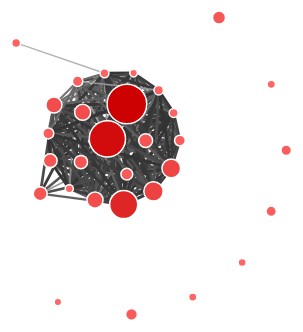
D3 v3 page, settled after 360 driven frames (6 s of simulated time); the page loaded 1 data file(s).


    var width = 960,
        height = 500;

//    var color = d3.scale.category10();
    var color = "red";

    var force = d3.layout.force()
        .charge(-120)
        .linkDistance(90)
        .size([width, height]);

    var svg = d3.select("body").append("svg")
        .attr("width", width)
        .attr("height", height);

    d3.json("../static/contributions.json", function(error, graph) {
        if (error) throw error;

        force
            .nodes(graph.nodes)
            .links(graph.links)
            .start();

        var scale = d3.scale.linear().domain([.5, 1]).range([1, 3]);

        var color_ramp = d3.scale.linear().domain([.5,1]).range(["#ccc","#333"]);

        var radius_scale = d3.scale.linear().domain([30, 610]).range([4, 20]);

        var color_scale = d3.scale.linear().domain([30, 610]).range(["#ff6666", "#cc0000"]);

        var link = svg.selectAll(".link")
            .data(graph.links)
            .enter().append("line")
            .attr("class", "link")
            .style("stroke-width", function(d) { return scale(d.weight); })
            .style("stroke", function(d) { return color_ramp(d.weight); });

        var node = svg.selectAll(".node")
            .data(graph.nodes)
            .enter().append("circle")
            .attr("class", "node")
            .attr("r", function(d) { return radius_scale(d.edits); })
            .style("fill", function(d) { return color_scale(d.edits); })
            .on("mouseover", function() {
                d3.select(this)
                .style("stroke", "#000")
            })
            .on("mouseout", function() {
                d3.select(this)
                .style("stroke", "#fff");
            })
            .call(force.drag);

        node.append("title")
            .text(function(d) { return d.id + ": " + d.edits + " edits"; });

        force.on("tick", function() {
            link.attr("x1", function(d) { return d.source.x; })
                .attr("y1", function(d) { return d.source.y; })
                .attr("x2", function(d) { return d.target.x; })
                .attr("y2", function(d) { return d.target.y; });

            node.attr("cx", function(d) { return d.x; })
                .attr("cy", function(d) { return d.y; });
        });
    });


### data: ../static/contributions.json
{
 "nodes": [
  {
   "id": "Kohala",
   "edits": 138
  },
  {
   "id": "Agitprop",
   "edits": 22
  },
  {
   "id": "Hualālai",
   "edits": 126
  },
  {
   "id": "Dwarf Fortress",
   "edits": 100
  },
  {
   "id": "Asinara",
   "edits": 47
  },
  {
   "id": "List of volcanoes in the Hawaiian – Empe…",
   "edits": 98
  },
  {
   "id": "Rumford Prize",
   "edits": 77
  },
  {
   "id": "Cobb Seamount",
   "edits": 32
  },
  "... 22 more items"
 ],
 "graph": [
  [
   "name",
   "compose( ,  )"
  ]
 ],
 "directed": false,
 "links": [
  {
   "weight": 0.963,
   "source": 0,
   "target": 18
  },
  {
   "weight": 0.8881,
   "source": 0,
   "target": 8
  },
  {
   "weight": 0.8449,
   "source": 0,
   "target": 23
  },
  {
   "weight": 0.9092,
   "source": 0,
   "target": 5
  },
  {
   "weight": 0.6702,
   "source": 0,
   "target": 21
  },
  {
   "weight": 0.926,
   "source": 0,
   "target": 14
  },
  {
   "weight": 0.8731,
   "source": 16,
   "target": 17
  },
  {
   "weight": 0.9946,
   "source": 16,
   "target": 23
  },
  "... 189 more items"
 ],
 "multigraph": false
}